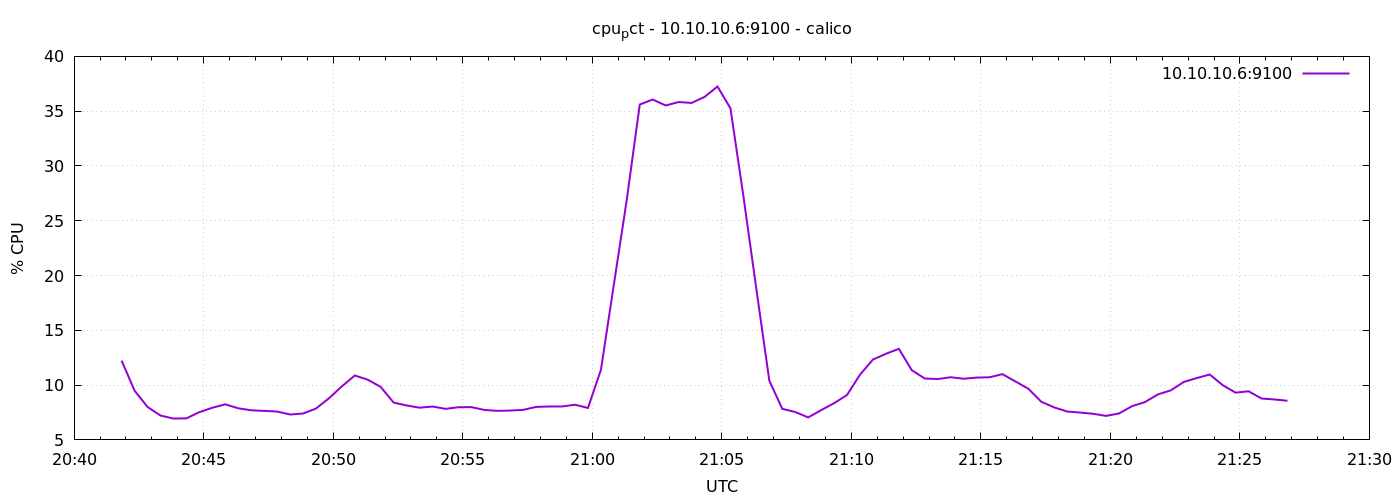

The file beside this chart, header and first rows:
1776890510	12.228571428568113
1776890540	9.495
1776890570	8.01
1776890600	7.224
1776890630	6.947
1776890660	6.966
1776890690	7.533
1776890720	7.933
1776890750	8.246
1776890780	7.886
1776890810	7.702
1776890840	7.648
1776890870	7.59
1776890900	7.319
1776890930	7.405
1776890960	7.857
1776890990	8.792
1776891020	9.886
1776891050	10.88
1776891080	10.49
1776891110	9.836
1776891140	8.405
1776891170	8.141
1776891200	7.938
1776891230	8.045
1776891260	7.832
1776891290	7.981
1776891320	7.995
1776891350	7.733
1776891380	7.653
1776891410	7.677
1776891440	7.743
1776891470	8.01
1776891500	8.048
1776891530	8.052
1776891560	8.21
1776891590	7.916
1776891620	11.38
1776891650	19.18
1776891680	26.94
1776891710	35.61
1776891740	36.06
1776891770	35.52
1776891800	35.83
1776891830	35.75
1776891860	36.3
1776891890	37.25
1776891920	35.26
1776891950	27.25
1776891980	18.78
1776892010	10.41
1776892040	7.836
1776892070	7.548
1776892100	7.052
1776892130	7.714
1776892160	8.348
1776892190	9.1
1776892220	10.95
1776892250	12.33
1776892280	12.86
1776892310	13.31
... 30 more rows
